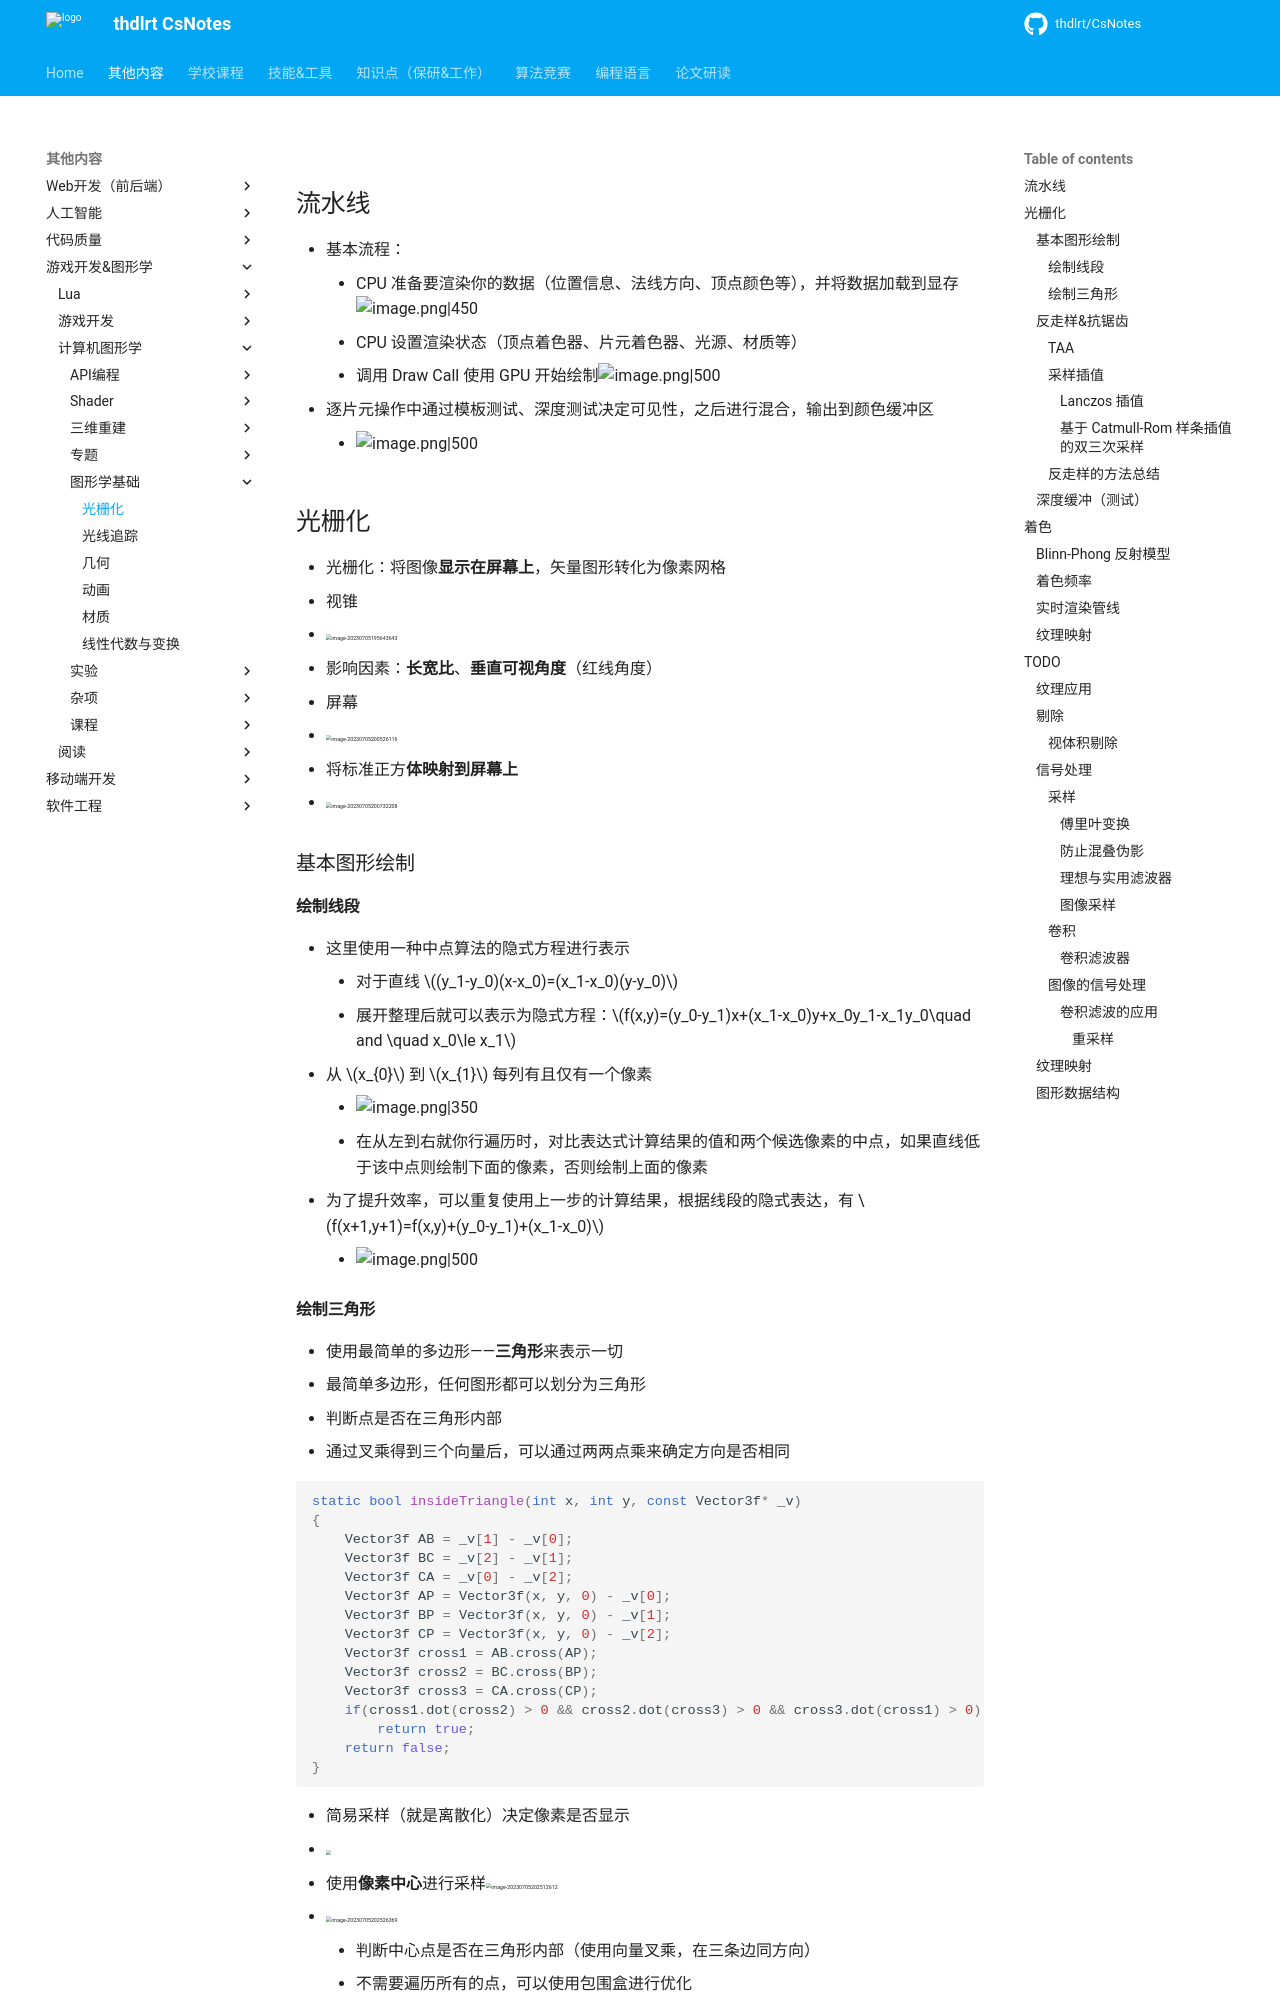

repository: thdlrt/CsNotes · page: 其他内容/游戏开发&图形学/计算机图形学/图形学基础/光栅化/index.html · generator: mkdocs

## 流水线
- 基本流程：
	- CPU 准备要渲染你的数据（位置信息、法线方向、顶点颜色等），并将数据加载到显存![image.png|450](https://thdlrt.oss-cn-beijing.aliyuncs.com/undefined20241219122252.png)
	- CPU 设置渲染状态（顶点着色器、片元着色器、光源、材质等）
	- 调用 Draw Call 使用 GPU 开始绘制![image.png|500](https://thdlrt.oss-cn-beijing.aliyuncs.com/undefined20241219113325.png)
- 逐片元操作中通过模板测试、深度测试决定可见性，之后进行混合，输出到颜色缓冲区
	- ![image.png|500](https://thdlrt.oss-cn-beijing.aliyuncs.com/undefined20241219120910.png)

## 光栅化

- 光栅化：将图像**显示在屏幕上**，矢量图形转化为像素网格
- 视锥
  - <img src="https://thdlrt.oss-cn-beijing.aliyuncs.com/image-20230705195643643.png" alt="image-20230705195643643" style="zoom:33%;" />
  - 影响因素：**长宽比**、**垂直可视角度**（红线角度）
- 屏幕
  - <img src="https://thdlrt.oss-cn-beijing.aliyuncs.com/image-20230705200526116.png" alt="image-20230705200526116" style="zoom:33%;" />
  - 将标准正方**体映射到屏幕上**
  - <img src="https://thdlrt.oss-cn-beijing.aliyuncs.com/image-20230705200732208.png" alt="image-20230705200732208" style="zoom:33%;" />
### 基本图形绘制
#### 绘制线段
- 这里使用一种中点算法的隐式方程进行表示
	- 对于直线 $(y_1-y_0)(x-x_0)=(x_1-x_0)(y-y_0)$
	- 展开整理后就可以表示为隐式方程：$f(x,y)=(y_0-y_1)x+(x_1-x_0)y+x_0y_1-x_1y_0\quad and \quad x_0\le x_1$
- 从 $x_{0}$ 到 $x_{1}$ 每列有且仅有一个像素
	- ![image.png|350](https://thdlrt.oss-cn-beijing.aliyuncs.com/undefined20250603131129.png)
	- 在从左到右就你行遍历时，对比表达式计算结果的值和两个候选像素的中点，如果直线低于该中点则绘制下面的像素，否则绘制上面的像素
- 为了提升效率，可以重复使用上一步的计算结果，根据线段的隐式表达，有 $f(x+1,y+1)=f(x,y)+(y_0-y_1)+(x_1-x_0)$
	- ![image.png|500](https://thdlrt.oss-cn-beijing.aliyuncs.com/undefined20250603141305.png)
